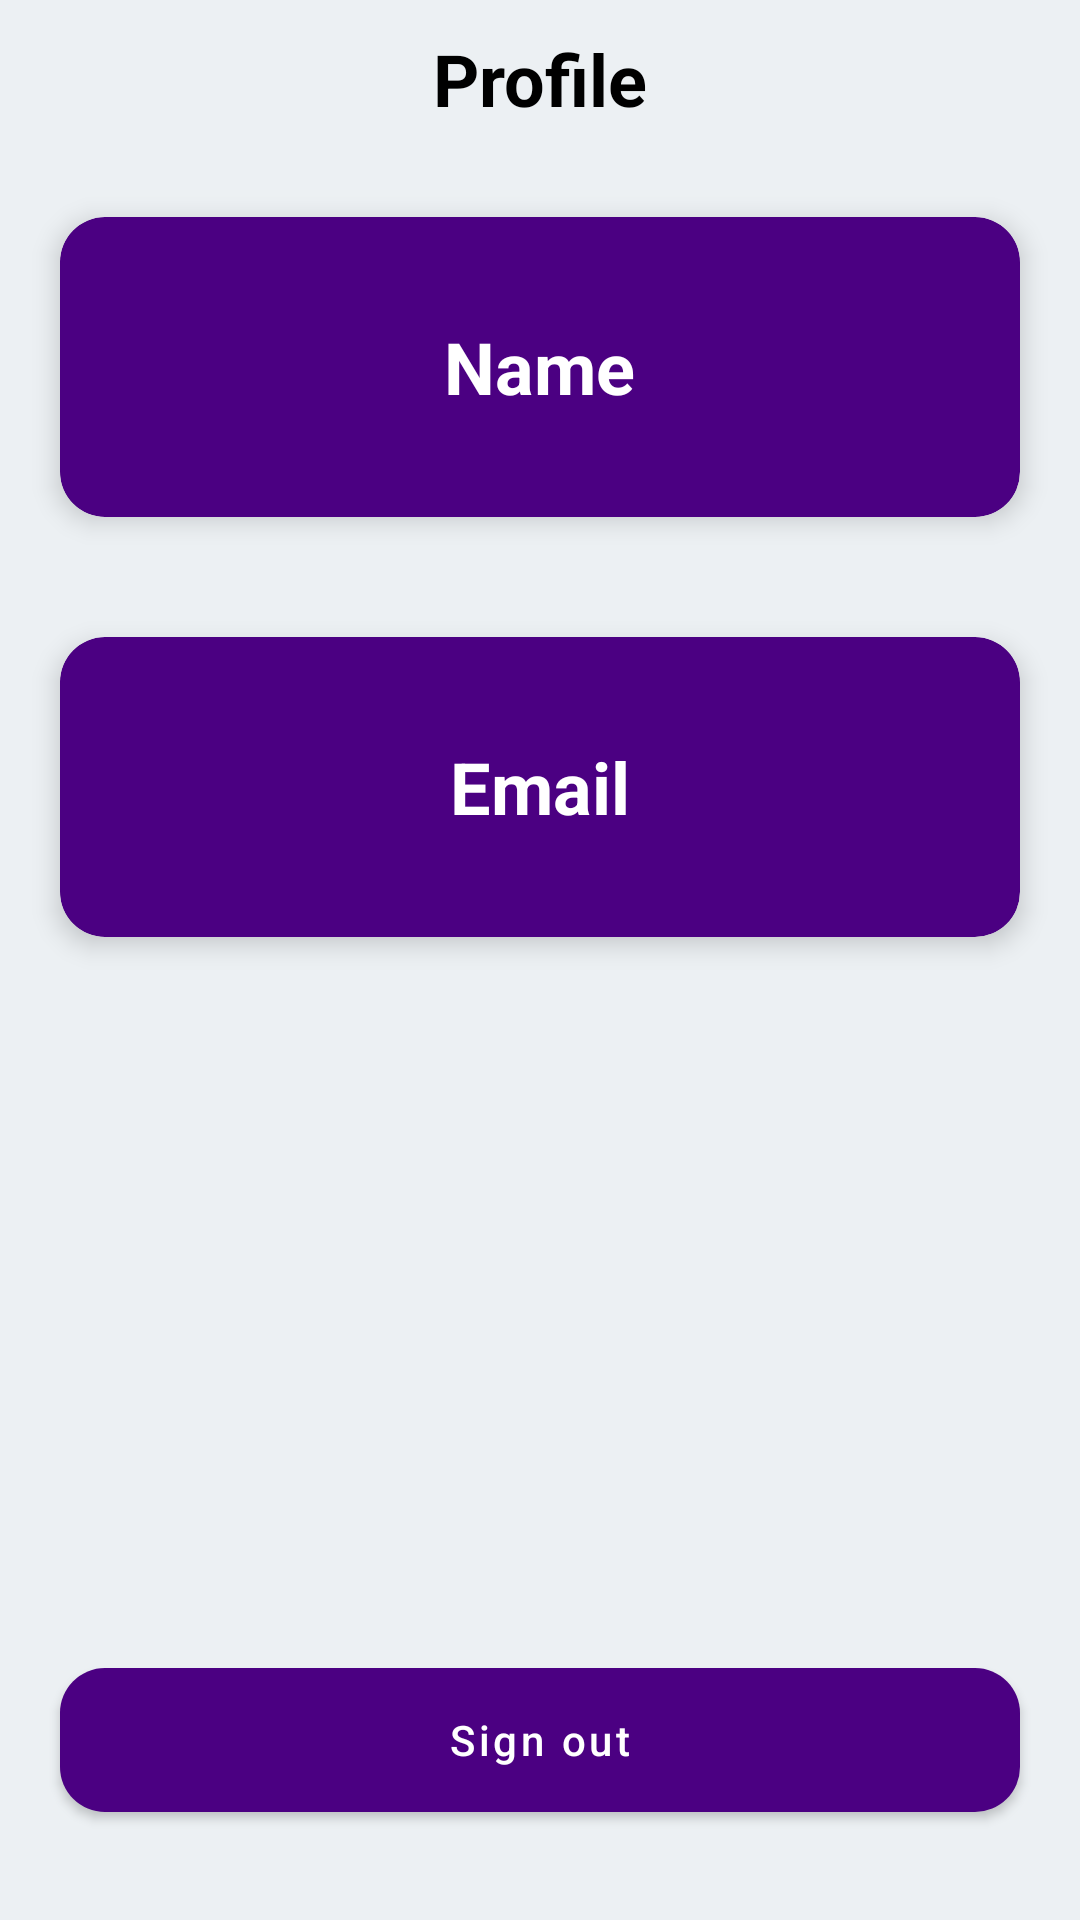

The Android layout XML behind this screen, and the referenced resources:
<!-- AndroidManifest.xml: application theme Theme.InternshipAssignment -->
<!-- res/layout/fragment_tab3.xml -->
<?xml version="1.0" encoding="utf-8"?>
<layout xmlns:tools="http://schemas.android.com/tools"
    xmlns:android="http://schemas.android.com/apk/res/android"
    xmlns:app="http://schemas.android.com/apk/res-auto">
<FrameLayout
    android:layout_width="match_parent"
    android:layout_height="match_parent"
    android:background="@color/light_background"
    tools:context=".Fragments.Tab3">

    <RelativeLayout
        android:layout_width="match_parent"
        android:layout_height="match_parent">

        <TextView
            android:id="@+id/profile"
            android:layout_width="wrap_content"
            android:layout_height="wrap_content"
            android:layout_centerHorizontal="true"
            android:layout_marginStart="10dp"
            android:layout_marginTop="10dp"
            android:layout_marginEnd="10dp"
            android:layout_marginBottom="10dp"
            android:text="Profile"
            android:textColor="@color/black"
            android:textSize="24sp"
            android:textStyle="bold" />

        <androidx.cardview.widget.CardView
            android:id="@+id/cv1"
            android:layout_below="@id/profile"
            android:layout_width="match_parent"
            android:layout_height="100dp"
            android:layout_margin="20dp"
            app:cardBackgroundColor="@color/primary"
            app:cardElevation="5dp"
            app:cardCornerRadius="15dp">

            <RelativeLayout
                android:layout_width="match_parent"
                android:layout_height="match_parent">
                <TextView
                    android:id="@+id/name"
                    android:layout_width="wrap_content"
                    android:layout_height="wrap_content"
                    android:text="Name"
                    android:layout_centerInParent="true"
                    android:textSize="24sp"
                    android:textStyle="bold"
                    android:textColor="@color/white"/>

            </RelativeLayout>
        </androidx.cardview.widget.CardView>
        <androidx.cardview.widget.CardView
            android:id="@+id/cv2"
            android:layout_below="@id/cv1"
            android:layout_width="match_parent"
            android:layout_height="100dp"
            android:layout_margin="20dp"
            app:cardBackgroundColor="@color/primary"
            app:cardElevation="5dp"
            app:cardCornerRadius="15dp">

            <RelativeLayout
                android:layout_width="match_parent"
                android:layout_height="match_parent">
                <TextView
                    android:id="@+id/email"
                    android:layout_width="wrap_content"
                    android:layout_height="wrap_content"
                    android:text="Email"
                    android:layout_centerInParent="true"
                    android:textSize="24sp"
                    android:textStyle="bold"
                    android:textColor="@color/white"/>

            </RelativeLayout>
        </androidx.cardview.widget.CardView>

        <com.google.android.material.button.MaterialButton
            android:id="@+id/signout"
            android:layout_width="match_parent"
            android:layout_height="60dp"
            android:layout_alignParentBottom="true"
            android:textColor="@color/white"
            android:layout_marginStart="20dp"
            android:layout_marginEnd="20dp"
            android:layout_marginBottom="30dp"
            android:text="Sign out"
            android:textAllCaps="false"
            app:backgroundTint="@color/primary"
            app:cornerRadius="15dp" />

    </RelativeLayout>

</FrameLayout>
</layout>
<!-- resources referenced by this layout -->
<resources>
  <color name="black">#FF000000</color>
  <color name="light_background">#ecf0f3</color>
  <color name="primary">#4B0082</color>
  <color name="white">#FFFFFFFF</color>
  <style name="Theme.InternshipAssignment" parent="Theme.MaterialComponents.DayNight.NoActionBar">
          
          <item name="colorPrimary">@color/purple_500</item>
          <item name="colorPrimaryVariant">@color/purple_700</item>
          <item name="colorOnPrimary">@color/white</item>
          
          <item name="colorSecondary">@color/teal_200</item>
          <item name="colorSecondaryVariant">@color/teal_700</item>
          <item name="colorOnSecondary">@color/black</item>
          
          <item name="android:statusBarColor" tools:targetApi="l">@color/title_bar</item>
  
          
      </style>
  <color name="purple_500">#FF6200EE</color>
  <color name="purple_700">#FF3700B3</color>
  <color name="teal_200">#FF03DAC5</color>
  <color name="teal_700">#FF018786</color>
  <color name="title_bar">#af69ef</color>
</resources>
